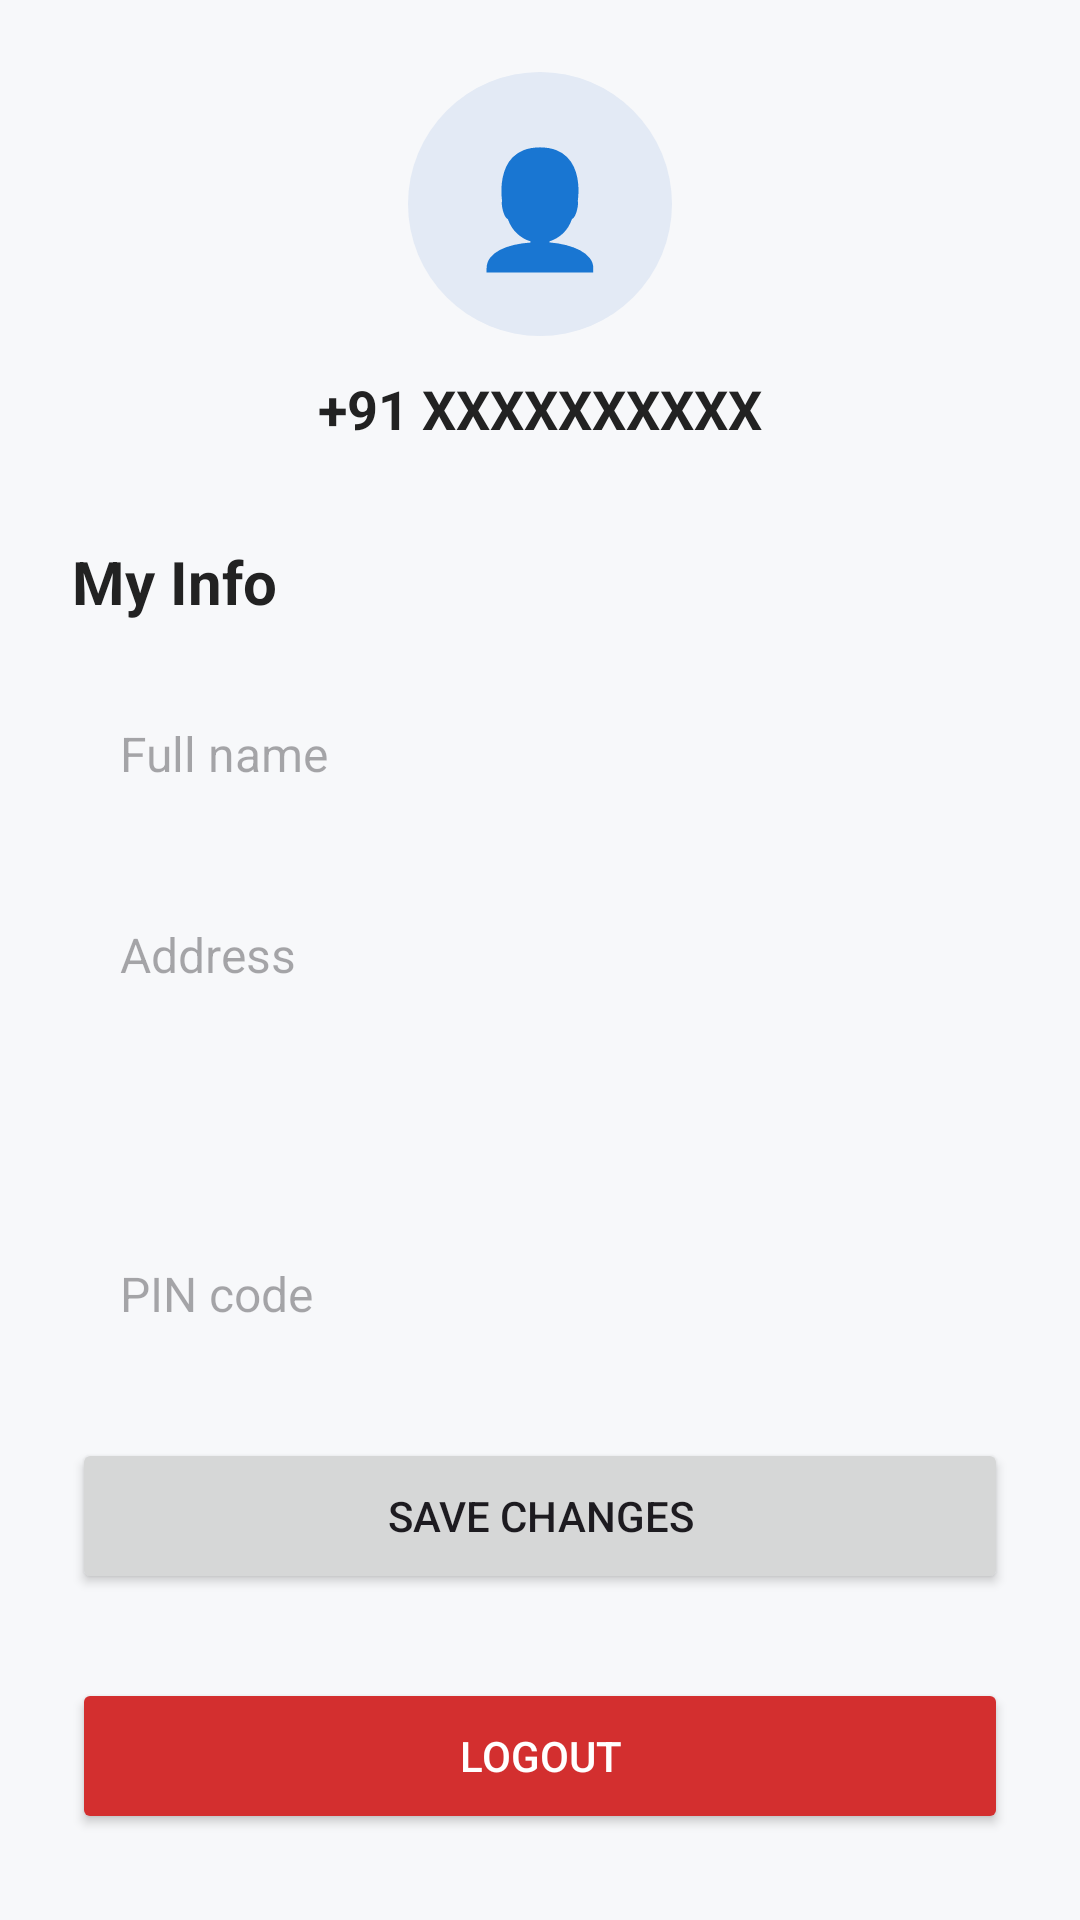

This screen was rendered from an Android layout file. Write that file and the resources it references.
<!-- AndroidManifest.xml: application theme Theme.MoChampuaMart -->
<!-- res/layout/fragment_profile.xml -->
<?xml version="1.0" encoding="utf-8"?>
<ScrollView xmlns:android="http://schemas.android.com/apk/res/android"
    android:layout_width="match_parent"
    android:layout_height="match_parent"
    android:background="#F7F8FA"
    android:fillViewport="true">

    <LinearLayout
        android:layout_width="match_parent"
        android:layout_height="wrap_content"
        android:orientation="vertical"
        android:padding="24dp">

        
        <TextView
            android:layout_width="88dp"
            android:layout_height="88dp"
            android:layout_gravity="center_horizontal"
            android:background="@drawable/bg_profile_avatar"
            android:gravity="center"
            android:text="👤"
            android:textSize="38sp" />

        
        <TextView
            android:id="@+id/tvPhoneNumber"
            android:layout_width="match_parent"
            android:layout_height="wrap_content"
            android:layout_marginTop="12dp"
            android:gravity="center"
            android:text="+91 XXXXXXXXXX"
            android:textColor="#222222"
            android:textSize="18sp"
            android:textStyle="bold" />

        
        <TextView
            android:layout_width="match_parent"
            android:layout_height="wrap_content"
            android:layout_marginTop="32dp"
            android:text="My Info"
            android:textColor="#222222"
            android:textSize="20sp"
            android:textStyle="bold" />

        
        <EditText
            android:id="@+id/etName"
            android:layout_width="match_parent"
            android:layout_height="56dp"
            android:layout_marginTop="16dp"
            android:background="@drawable/bg_profile_input"
            android:hint="Full name"
            android:inputType="textPersonName"
            android:padding="16dp"
            android:textSize="16sp" />

        
        <EditText
            android:id="@+id/etAddress"
            android:layout_width="match_parent"
            android:layout_height="100dp"
            android:layout_marginTop="12dp"
            android:background="@drawable/bg_profile_input"
            android:gravity="top"
            android:hint="Address"
            android:inputType="textPostalAddress|textMultiLine"
            android:padding="16dp"
            android:textSize="16sp" />

        
        <EditText
            android:id="@+id/etPincode"
            android:layout_width="match_parent"
            android:layout_height="56dp"
            android:layout_marginTop="12dp"
            android:background="@drawable/bg_profile_input"
            android:hint="PIN code"
            android:inputType="number"
            android:maxLength="6"
            android:padding="16dp"
            android:textSize="16sp" />

        
        <Button
            android:id="@+id/btnSaveProfile"
            android:layout_width="match_parent"
            android:layout_height="52dp"
            android:layout_marginTop="20dp"
            android:text="Save Changes" />

        
        <Button
            android:id="@+id/btnLogout"
            android:layout_width="match_parent"
            android:layout_height="52dp"
            android:layout_marginTop="28dp"
            android:backgroundTint="#D32F2F"
            android:text="Logout"
            android:textColor="#FFFFFF" />
    </LinearLayout>
</ScrollView>
<!-- resources referenced by this layout -->
<resources>
  <!-- drawable bg_profile_avatar (drawable) -->
  <?xml version="1.0" encoding="utf-8"?>
  <shape xmlns:android="http://schemas.android.com/apk/res/android"
      android:shape="oval">
      <solid android:color="#E3EAF5" />
  </shape>
  <style name="Theme.MoChampuaMart" parent="Base.Theme.MoChampuaMart" />
  <style name="Base.Theme.MoChampuaMart" parent="Theme.Material3.DayNight.NoActionBar">
          
          
      </style>
</resources>
